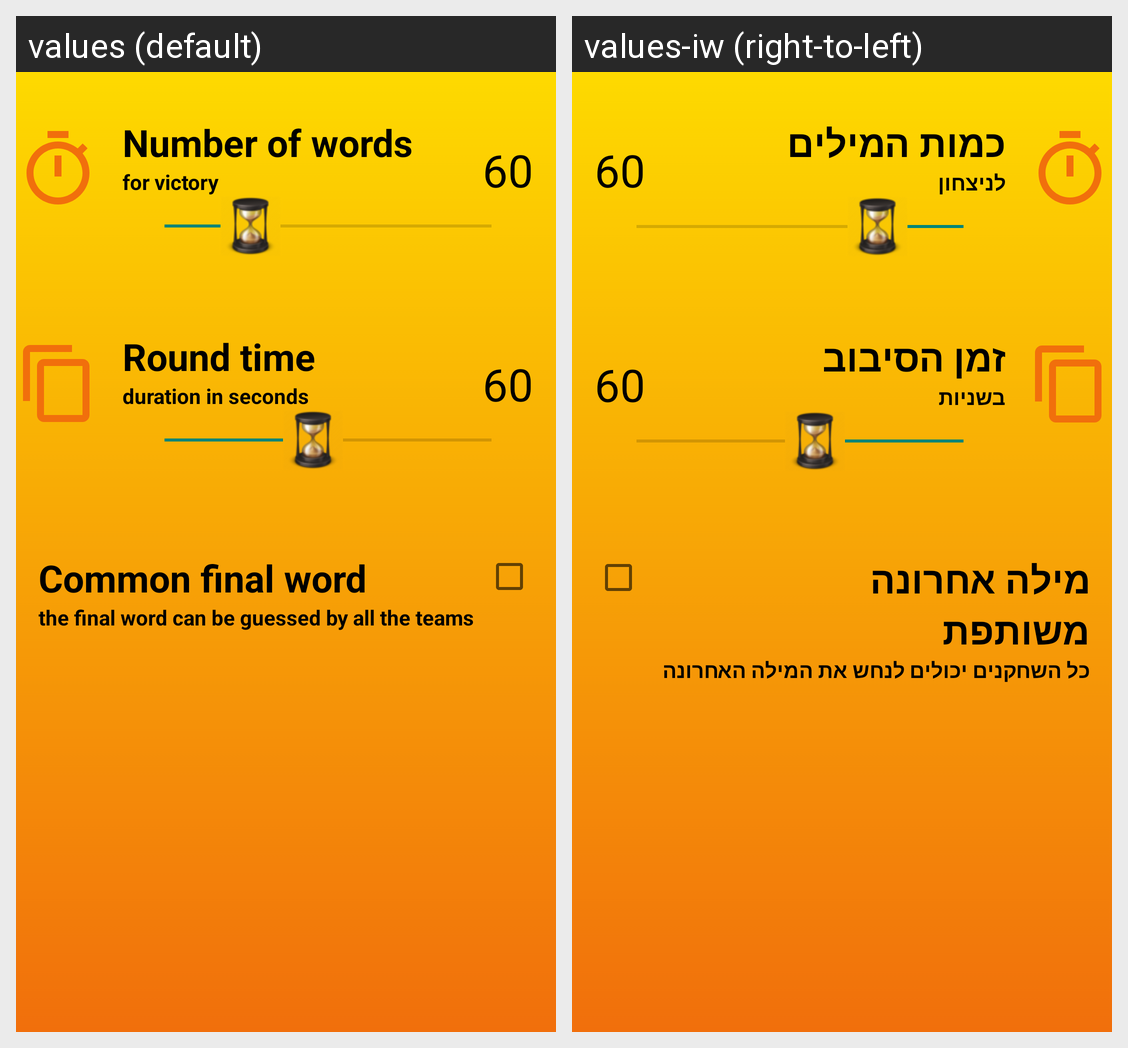

Strings drawn on this Android screen and how each of the app's shown locales translates them:
Android screen res/layout/activity_game_settings.xml rendered under 2 locales, left to right: values (default), values-iw (right-to-left). Device: Nexus 5 (rendered at 1080×1920; each locale shown at half size, 540×960, under a caption strip naming it); theme Theme.AppCompat.DayNight.DarkActionBar.
Strings drawn on this screen, with the default value and each locale's value (text and hints the layout hard-codes, and strings that could not be matched under every locale, appear in the picture but are not listed):

numberOfWords
  values: Number of words
  values-iw: כמות המילים

forVictory
  values: for victory
  values-iw: לניצחון

roundTime
  values: Round time
  values-iw: זמן הסיבוב

durationInSeconds
  values: duration in seconds
  values-iw: בשניות

commonFinalWord
  values: Common final word
  values-iw: מילה אחרונה משותפת

subCommonFinalWord
  values: the final word can be guessed by all the teams
  values-iw: כל השחקנים יכולים לנחש את המילה האחרונה
